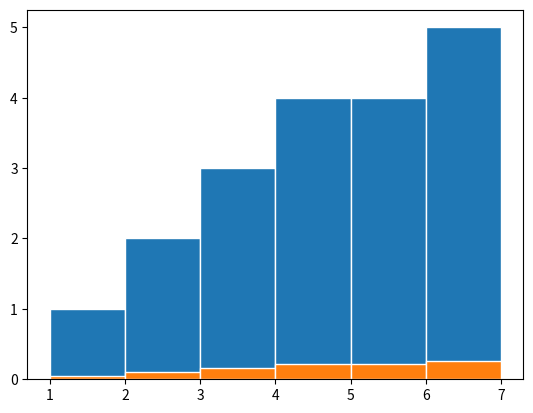

Here is the Python script that generated this plot:
# -*- coding: utf-8 -*-
"""#1_criando_um_histograma.ipynb

Automatically generated by Colaboratory.

Original file is located at
    https://colab.research.google.com/<link-removed>
"""

# Commented out IPython magic to ensure Python compatibility.
# %matplotlib inline

import matplotlib as mpl
mpl.rcParams['figure.dpi'] = 100

import numpy as np
import matplotlib.pyplot as plt

data = [1,2,5,4,3,6,7,3,2,4,7,5,5,4,6,6,3,5,4]
bins=6

plt.hist(data, bins=bins, density=False, edgecolor='w')
plt.show()

plt.hist(data, bins=bins, density=True, edgecolor='w')
plt.show()